Run: headless pygame with SDL's dummy video driver; simulated clock (each Clock.tick advances the game by its frame time, no real sleeping); random seed 0; keys injected as events and as key.get_pressed() state; no mouse input.
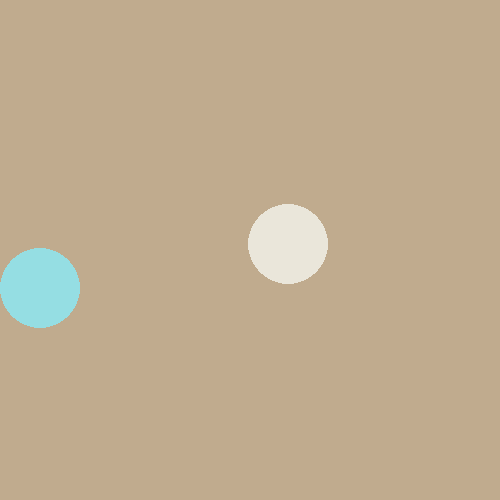
Frame 1 of 4 · flips 1–60 · no input
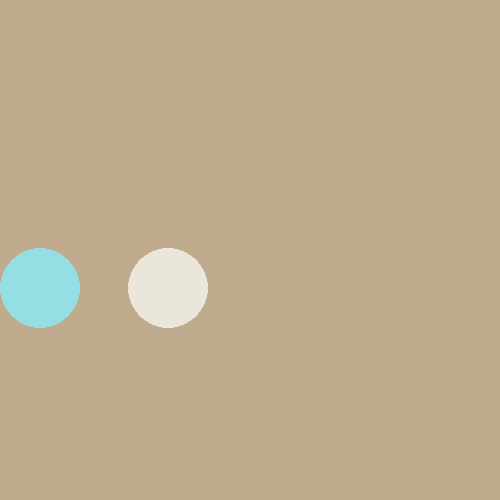
Frame 2 of 4 · flips 61–180 · tapped SPACE, RETURN · held RIGHT (→), D
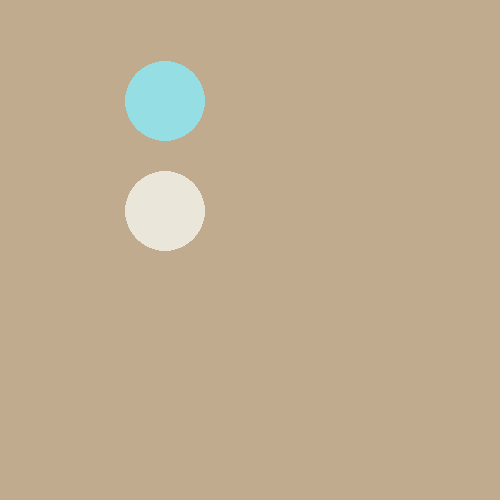
Frame 3 of 4 · flips 181–300 · held DOWN (↓), S
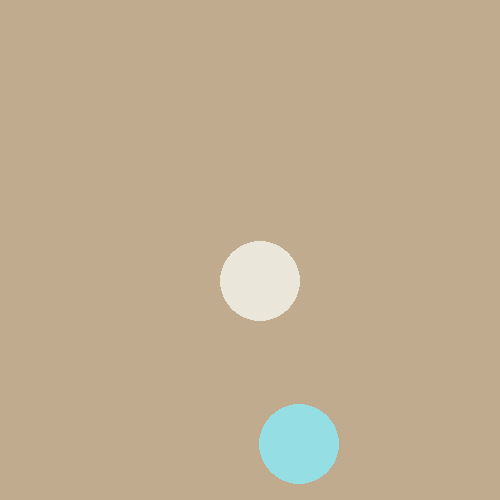
Frame 4 of 4 · flips 301–420 · held LEFT (←), A, UP (↑), W

The pygame program that drew these frames:

# На холсте расположено два круга жёлтого и голубого цветов.
# Голубой круг остаётся неподвижен, а жёлтый всё время стремится
# приблизиться к нему. Как только расстояние между кругами становится
# небольшим, голубой круг «убегает» от жёлтого и появляется в произвольном
# месте холста.

import pygame
import random
import math


size = width, height = 500, 500
screen = pygame.display.set_mode(size)
clock = pygame.time.Clock()

Color_Tofu = (234, 230, 218)
Color_Island_Paradise = (149, 222, 227)
Color_Warm_Sand = (192, 171, 142)

fps = 60
# отрисовка первого круга жёлтого цвета
def draw_circle_1(x, y, radius):
    pygame.draw.circle(screen, Color_Tofu, (x, y), radius)
# отрисовка второго круга голубого цвета   
def draw_circle_2(x, y, radius):
    pygame.draw.circle(screen, Color_Island_Paradise, (x, y), radius)  

# расположение круга в произвольном месте холста с учётом его радиуса
r = 40
random.seed()
x1, y1 = random.randint(r, width - r), random.randint(r, width - r)
random.seed()
x2, y2 = random.randint(r, width - r), random.randint(r, width - r)

# главный игровой цикл
running = True
while running:
    # внутри игрового цикл ещё один цикл приема и обработки различных событий
    events = pygame.event.get()
    for event in events:
        # обработка закрытия окна
        if event.type == pygame.QUIT:
            running = False

    screen.fill(Color_Warm_Sand)
    # изменение координат с целью приближения кругов друг к другу
    # для первого круга
    if x1 > x2:
        x1 = x1 - 1
    elif x1 < x2:
        x1 = x1 + 1
    if y1 > y2:
        y1 = y1 - 1
    elif y1 < y2:
        y1 = y1 + 1

    distance = math.sqrt((x1 - x2) ** 2 + (y1 - y2) ** 2)
    if distance <= (r + 5) + r:
        x2 = (random.randint(r, width - r)) % width
        y2 = (random.randint(r, height - r)) % height 
        
    draw_circle_1(x1, y1, r)
    draw_circle_2(x2, y2, r)
        
    # управление обновлением экрана
    clock.tick(fps)
    # обновление экрана
    pygame.display.flip()   

pygame.quit()
